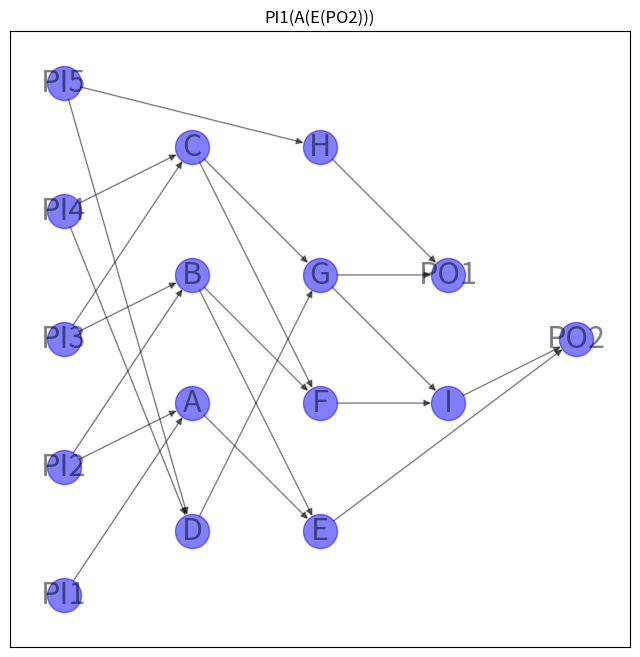

The matplotlib source for this figure:
import matplotlib.pyplot as plt
import networkx as nx


def circuit_to_formula(circuit):
    # Convert the circuit to an equivalent formula.
    formula = nx.dag_to_branching(circuit)
    # Transfer the operator or variable labels for each node from the
    # circuit to the formula.
    for v in formula:
        source = formula.nodes[v]["source"]
        formula.nodes[v]["label"] = circuit.nodes[source]["label"]
    return formula


def formula_to_string(formula):
    def _to_string(formula, root):
        # If there are no children, this is a variable node.
        label = formula.nodes[root]["label"]
        if not formula[root]:
            return label
        # Otherwise, this is an operator.
        children = formula[root]
        # If one child, the label must be a NOT operator.
        if len(children) == 1:
            child = nx.utils.arbitrary_element(children)
            return f"{label}({_to_string(formula, child)})"
        # NB "left" and "right" here are a little misleading: there is
        # no order on the children of a node. That's okay because the
        # Boolean AND and OR operators are symmetric. It just means that
        # the order of the operands cannot be predicted and hence the
        # function does not necessarily behave the same way on every
        # invocation.
        left, right = formula[root]
        left_subformula = _to_string(formula, left)
        right_subformula = _to_string(formula, right)
        return f"({left_subformula} {label} {right_subformula})"

    root = next(v for v, d in formula.in_degree() if d == 0)
    return _to_string(formula, root)


circuit = nx.DiGraph()
# Layer 0
circuit.add_node(0, label="PI1", layer=0)
circuit.add_node(1, label="PI2", layer=0)
circuit.add_node(2, label="PI3", layer=0)
circuit.add_node(3, label="PI4", layer=0)
circuit.add_node(4, label="PI5", layer=0)

# Layer 1
circuit.add_node(5, label="A", layer=1)
circuit.add_node(6, label="B", layer=1)
circuit.add_node(7, label="C", layer=1)
circuit.add_node(8, label="D", layer=1)

circuit.add_edge(0, 5)
circuit.add_edge(1, 5)
circuit.add_edge(1, 6)
circuit.add_edge(2, 6)
circuit.add_edge(2, 7)
circuit.add_edge(3, 7)
circuit.add_edge(3, 8)
circuit.add_edge(4, 8)
circuit.add_edge(4, 12)

# Layer 2
circuit.add_node(9, label="E", layer=2)
circuit.add_node(10, label="F", layer=2)
circuit.add_node(11, label="G", layer=2)
circuit.add_node(12, label="H", layer=2)

circuit.add_edge(5, 9)
circuit.add_edge(6, 9)
circuit.add_edge(6, 10)
circuit.add_edge(7, 10)
circuit.add_edge(7, 11)
circuit.add_edge(8, 11)

# Layer 3
circuit.add_node(13, label="I", layer=3)
circuit.add_node(14, label="PO1", layer=3)

# Layer 4
circuit.add_node(15, label="PO2", layer=4)


circuit.add_edge(9, 15)
circuit.add_edge(10, 13)
circuit.add_edge(11, 13)
circuit.add_edge(11, 14)
circuit.add_edge(12, 14)

circuit.add_edge(13, 15)

# Convert the circuit to an equivalent formula.
formula = circuit_to_formula(circuit)
print(formula_to_string(formula))

labels = nx.get_node_attributes(circuit, "label")

options = {
    "node_size": 600,
    "alpha": 0.5,
    "node_color": "blue",
    "labels": labels,
    "font_size": 22,
}

plt.figure(figsize=(8, 8))
pos = nx.multipartite_layout(circuit, subset_key="layer")
nx.draw_networkx(circuit, pos, **options)
plt.title(formula_to_string(formula))
plt.axis("equal")
plt.show()
